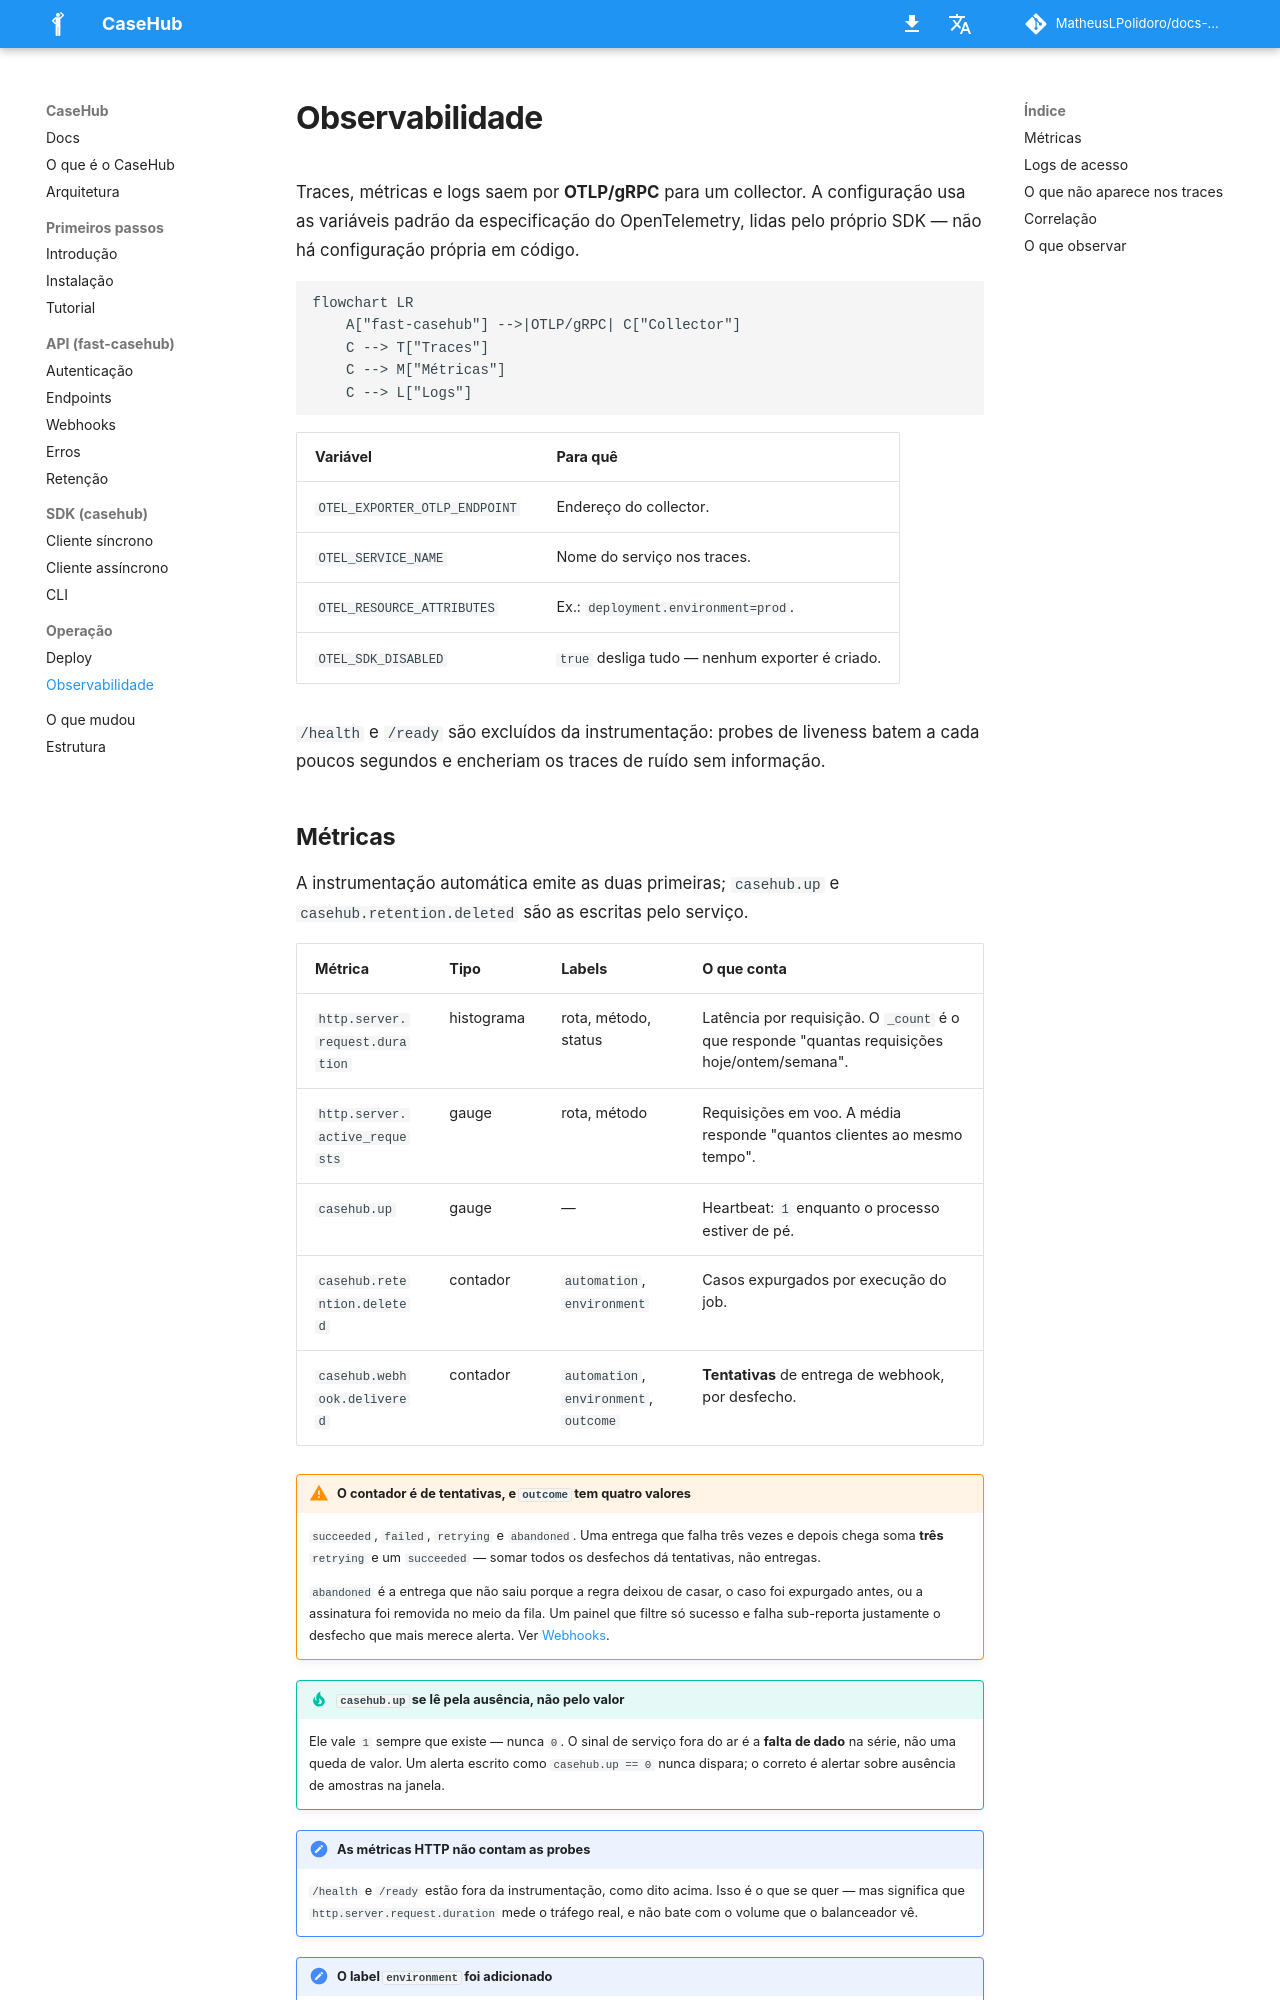

repository: MatheusLPolidoro/docs-casehub · page: 1.1.0/operacao/observabilidade/index.html · generator: mkdocs

# Observabilidade

Traces, métricas e logs saem por **OTLP/gRPC** para um collector. A
configuração usa as variáveis padrão da especificação do OpenTelemetry,
lidas pelo próprio SDK — não há configuração própria em código.

```mermaid
flowchart LR
    A["fast-casehub"] -->|OTLP/gRPC| C["Collector"]
    C --> T["Traces"]
    C --> M["Métricas"]
    C --> L["Logs"]
    A -->|"stdout<br/><small>desde a API 0.8.0</small>"| S["docker logs"]
```

| Variável | Para quê |
|---|---|
| `OTEL_EXPORTER_OTLP_ENDPOINT` | Endereço do collector. |
| `OTEL_SERVICE_NAME` | Nome do serviço nos traces. |
| `OTEL_RESOURCE_ATTRIBUTES` | Ex.: `deployment.environment=prod`. |
| `OTEL_SDK_DISABLED` | `true` desliga tudo — nenhum exporter é criado. |
| `OTEL_SEMCONV_STABILITY_OPT_IN` | Convenção dos nomes HTTP. Sem ela, o serviço assume `http` (a estável); vazia volta à antiga, `http/dup` emite as duas. |
| `CASEHUB_LOG_CONSOLE` | `true` (padrão) também escreve os logs no stdout do processo. |

`/health` e `/ready` são excluídos da instrumentação: probes de
liveness batem a cada poucos segundos e encheriam os traces de ruído
sem informação.

## Métricas

A instrumentação automática emite as duas primeiras; as `casehub.*` são
escritas pelo serviço. No Prometheus, os pontos viram `_` e os
contadores ganham o sufixo `_total` — `casehub.api.errors` vira
`casehub_api_errors_total`.

| Métrica | Tipo | Labels | O que conta |
|---|---|---|---|
| `http.server.request.duration` | histograma | `http.route`, `http.request.method`, `http.response.status_code` | Latência por requisição, em segundos. O `_count` é o que responde "quantas requisições hoje/ontem/semana". |
| `http.server.active_requests` | gauge | rota, método | Requisições em voo. A média responde "quantos clientes ao mesmo tempo". |
| `casehub.up` | gauge | — | Heartbeat: `1` enquanto o processo estiver de pé. |
| `casehub.api.errors` | contador | `http.route`, `http.response.status_code`, `error.code`, `casehub.automation` | Respostas de erro (4xx e 5xx), em qualquer rota. Desde a API 0.8.0. |
| `casehub.auth.failures` | contador | `casehub.auth.stage`, `casehub.auth.reason` | Credenciais recusadas, por etapa e motivo. Desde a API 0.8.0. Ver [Quando algo é recusado](#quando-algo-e-recusado). |
| `casehub.retention.deleted` | contador | `automation`, `environment` | Casos expurgados por execução do job. |
| `casehub.retention.skipped` | contador | `reason` (`param_source_unconfigured`, `canary_missing`) | Ciclos que **não** expurgaram por prazo, por falta da sentinela. Ver [Retenção](../api/retencao.md#sem-a-sentinela-nada-sai-por-prazo). |
| `casehub.webhook.delivered` | contador | `automation`, `environment`, `outcome` | **Tentativas** de entrega de webhook, por desfecho. |
| `casehub.delivery.destination_refusals` | contador | `stage` (`register`, `send`, `test`), `reason` (`not_allowlisted`, `http_not_allowed`, `http_requires_ip`, `port_not_allowed`, `ca_mismatch`, `unresolved_http`, `scheme`, `userinfo`) | Destinos de conexão recusados pela guarda, por etapa e motivo. Desde a API 0.11.0. |

As métricas do varredor de anexos (`casehub.attachment.*`) estão em
[Retenção](../api/retencao.md#anexos-de-caso).

!!! warning "Os nomes HTTP mudaram na API 0.8.0"
    O serviço passou à convenção semântica **estável** do
    OpenTelemetry. No Prometheus, `http_server_duration_milliseconds_*`
    virou `http_server_request_duration_seconds_*`, e os rótulos
    `http_target`, `http_status_code` e `http_method` viraram
    `http_route`, `http_response_status_code` e `http_request_method`.
    A rota sai sem o `/v1`: `/cases`, e não `/v1/cases`. No span, o IP
    de quem chamou foi de `net.peer.ip` para `client.address`.

    Para voltar à convenção antiga sem trocar de versão, defina
    `OTEL_SEMCONV_STABILITY_OPT_IN=` (vazio) e reinicie o serviço. Ver
    [O que mudou](../mudancas.md).

!!! warning "O contador é de tentativas, e `outcome` tem quatro valores"
    `succeeded`, `failed`, `retrying` e `abandoned`. Uma entrega que
    falha três vezes e depois chega soma **três** `retrying` e um
    `succeeded` — somar todos os desfechos dá tentativas, não entregas.

    `abandoned` é a entrega que não saiu porque a regra deixou de casar,
    o caso foi expurgado antes, ou a assinatura foi removida no meio da
    fila. Um painel que filtre só sucesso e falha sub-reporta justamente
    o desfecho que mais merece alerta. Ver
    [Webhooks](../api/webhooks.md#quando-falha).

!!! tip "`casehub.up` se lê pela ausência, não pelo valor"
    Ele vale `1` sempre que existe — nunca `0`. O sinal de serviço fora
    do ar é a **falta de dado** na série, não uma queda de valor. Um
    alerta escrito como `casehub.up == 0` nunca dispara; o correto é
    alertar sobre ausência de amostras na janela.

!!! note "As métricas HTTP não contam as probes"
    `/health` e `/ready` estão fora da instrumentação, como dito acima.
    Isso é o que se quer — mas significa que `http.server.request.duration`
    mede o tráfego real, e não bate com o volume que o balanceador vê.

!!! note "O label `environment` foi adicionado"
    Ele entrou quando o expurgo passou a ser escopado por ambiente.
    Consultas que filtram só por `automation` continuam funcionando —
    mas a série passou a ser dividida por ambiente, então um painel que
    mostrava uma linha por automação agora mostra uma por
    automação × ambiente.
